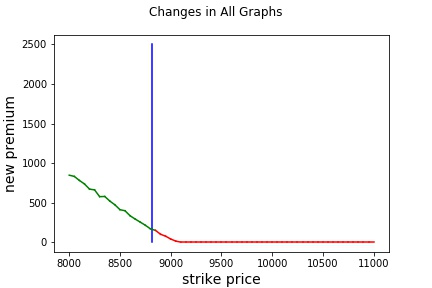

The file beside this chart, header and first rows:
strike_price, new_premium, Old Premium, Change, current_date, Date of New Premium, Expiry Date
8000, 846.5, 1095, -248.1, 20-05-2020, 24-05-2020, 28-05-2020
8050, 831.1, 1075, -243.5, 20-05-2020, 24-05-2020, 28-05-2020
8100, 780.2, 1018, -238.3, 20-05-2020, 24-05-2020, 28-05-2020
8150, 735.8, 968.1, -232.3, 20-05-2020, 24-05-2020, 28-05-2020
8200, 670.6, 897.1, -226.5, 20-05-2020, 24-05-2020, 28-05-2020
8250, 660.4, 881, -220.6, 20-05-2020, 24-05-2020, 28-05-2020
8300, 574.9, 790, -215.1, 20-05-2020, 24-05-2020, 28-05-2020
8350, 577.3, 787.9, -210.6, 20-05-2020, 24-05-2020, 28-05-2020
8400, 519.3, 724.9, -205.5, 20-05-2020, 24-05-2020, 28-05-2020
8450, 472.1, 672.2, -200.2, 20-05-2020, 24-05-2020, 28-05-2020
8500, 410.5, 606.8, -196.3, 20-05-2020, 24-05-2020, 28-05-2020
8550, 396.5, 589, -192.4, 20-05-2020, 24-05-2020, 28-05-2020
8600, 333.2, 521.2, -188, 20-05-2020, 24-05-2020, 28-05-2020
8650, 291.7, 476.2, -184.5, 20-05-2020, 24-05-2020, 28-05-2020
8700, 252.8, 434.4, -181.5, 20-05-2020, 24-05-2020, 28-05-2020
8750, 213.7, 392.7, -179, 20-05-2020, 24-05-2020, 28-05-2020
8800, 168.3, 344.9, -176.7, 20-05-2020, 24-05-2020, 28-05-2020
8850, 148.6, 322.4, -173.8, 20-05-2020, 24-05-2020, 28-05-2020
8900, 99.75, 271.5, -171.7, 20-05-2020, 24-05-2020, 28-05-2020
8950, 74.68, 244.9, -170.3, 20-05-2020, 24-05-2020, 28-05-2020
9000, 39.42, 207.6, -168.2, 20-05-2020, 24-05-2020, 28-05-2020
9050, 12.97, 179.8, -166.9, 20-05-2020, 24-05-2020, 28-05-2020
9100, 0.0, 151, -151.0, 20-05-2020, 24-05-2020, 28-05-2020
9150, 0.0, 128.5, -128.5, 20-05-2020, 24-05-2020, 28-05-2020
9200, 0.0, 107.6, -107.6, 20-05-2020, 24-05-2020, 28-05-2020
9250, 0.0, 88.9, -88.9, 20-05-2020, 24-05-2020, 28-05-2020
9300, 0.0, 72, -72.0, 20-05-2020, 24-05-2020, 28-05-2020
9350, 0.0, 59, -59.0, 20-05-2020, 24-05-2020, 28-05-2020
9400, 0.0, 47.5, -47.5, 20-05-2020, 24-05-2020, 28-05-2020
9450, 0.0, 37.85, -37.85, 20-05-2020, 24-05-2020, 28-05-2020
9500, 0.0, 30.5, -30.5, 20-05-2020, 24-05-2020, 28-05-2020
9550, 0.0, 25, -25.0, 20-05-2020, 24-05-2020, 28-05-2020
9600, 0.0, 18.2, -18.2, 20-05-2020, 24-05-2020, 28-05-2020
9650, 0.0, 15.1, -15.1, 20-05-2020, 24-05-2020, 28-05-2020
9700, 0.0, 11.5, -11.5, 20-05-2020, 24-05-2020, 28-05-2020
9750, 0.0, 9.5, -9.5, 20-05-2020, 24-05-2020, 28-05-2020
9800, 0.0, 7.3, -7.3, 20-05-2020, 24-05-2020, 28-05-2020
9850, 0.0, 6.3, -6.3, 20-05-2020, 24-05-2020, 28-05-2020
9900, 0.0, 5.55, -5.55, 20-05-2020, 24-05-2020, 28-05-2020
9950, 0.0, 5.4, -5.4, 20-05-2020, 24-05-2020, 28-05-2020
10000, 0.0, 4.65, -4.65, 20-05-2020, 24-05-2020, 28-05-2020
10050, 0.0, 4.4, -4.4, 20-05-2020, 24-05-2020, 28-05-2020
10100, 0.0, 4, -4.0, 20-05-2020, 24-05-2020, 28-05-2020
10150, 0.0, 3.9, -3.9, 20-05-2020, 24-05-2020, 28-05-2020
10200, 0.0, 2.7, -2.7, 20-05-2020, 24-05-2020, 28-05-2020
10250, 0.0, 2.95, -2.95, 20-05-2020, 24-05-2020, 28-05-2020
10300, 0.0, 2.3, -2.3, 20-05-2020, 24-05-2020, 28-05-2020
10350, 0.0, 3.9, -3.9, 20-05-2020, 24-05-2020, 28-05-2020
10400, 0.0, 2.4, -2.4, 20-05-2020, 24-05-2020, 28-05-2020
10450, 0.0, 2.55, -2.55, 20-05-2020, 24-05-2020, 28-05-2020
10500, 0.0, 2.2, -2.2, 20-05-2020, 24-05-2020, 28-05-2020
10550, 0.0, 3.35, -3.35, 20-05-2020, 24-05-2020, 28-05-2020
10600, 0.0, 2, -2.0, 20-05-2020, 24-05-2020, 28-05-2020
10650, 0.0, 4.3, -4.3, 20-05-2020, 24-05-2020, 28-05-2020
10700, 0.0, 1.9, -1.9, 20-05-2020, 24-05-2020, 28-05-2020
10750, 0.0, 2, -2.0, 20-05-2020, 24-05-2020, 28-05-2020
10800, 0.0, 1.8, -1.8, 20-05-2020, 24-05-2020, 28-05-2020
10850, 0.0, 3.8, -3.8, 20-05-2020, 24-05-2020, 28-05-2020
10900, 0.0, 1.65, -1.65, 20-05-2020, 24-05-2020, 28-05-2020
10950, 0.0, 1.8, -1.8, 20-05-2020, 24-05-2020, 28-05-2020
... 1 more rows
